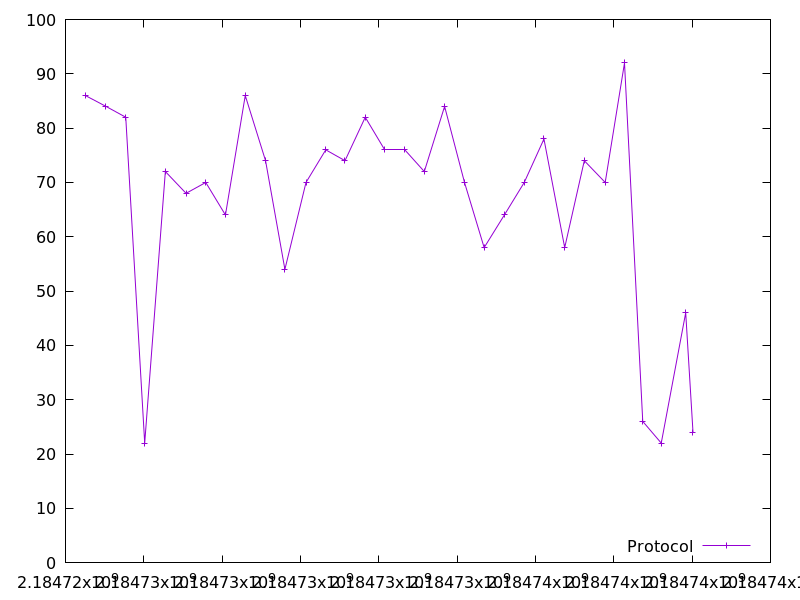

The data file committed next to this chart (first rows):
2184724508.425809, 86.0
2184725032, 84.0
2184725539, 82.0
2184726022, 22.0
2184726550, 72.0
2184727077, 68.0
2184727581, 70.0
2184728084, 64.0
2184728590, 86.0
2184729108, 74.0
2184729602, 54.0
2184730140, 70.0
2184730645, 76.0
2184731137, 74.0
2184731654, 82.0
2184732156, 76.0
2184732650, 76.0
2184733161, 72.0
2184733680, 84.0
2184734188, 70.0
2184734689, 58.0
2184735205, 64.0
2184735714, 70.0
2184736216, 78.0
2184736746, 58.0
2184737246, 74.0
2184737781, 70.0
2184738274, 92.0
2184738739, 26.0
2184739212, 22.0
2184739836, 46.0
2184740022, 24.0
